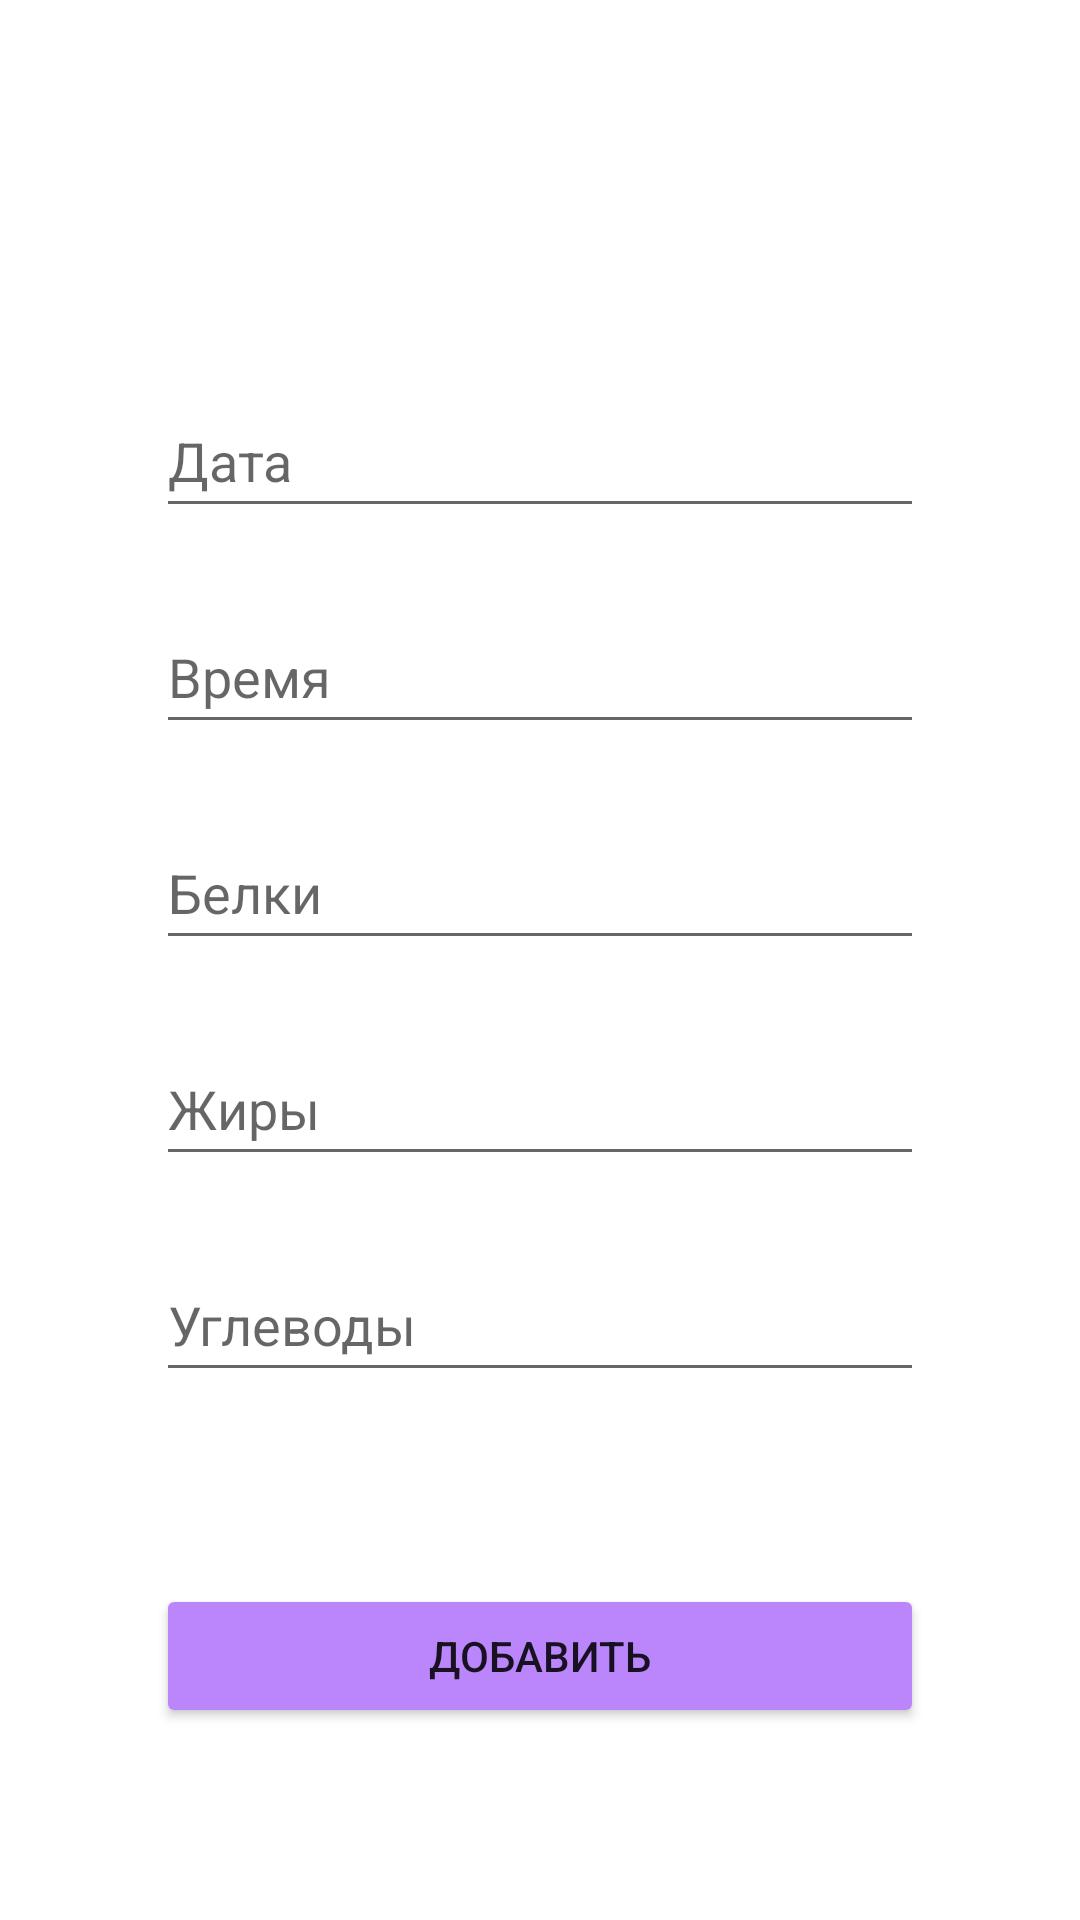

Produce the Android XML layout that renders to this screen, including the resource entries it uses.
<!-- AndroidManifest.xml: application theme Theme.SportDiary -->
<!-- res/layout/fragment_nutrition_add.xml -->
<?xml version="1.0" encoding="utf-8"?>
<androidx.constraintlayout.widget.ConstraintLayout xmlns:android="http://schemas.android.com/apk/res/android"
    xmlns:tools="http://schemas.android.com/tools"
    android:layout_width="match_parent"
    android:layout_height="match_parent"
    xmlns:app="http://schemas.android.com/apk/res-auto"
    tools:context=".app.screens.app.nutrition.add.NutritionAddFragment">

    <EditText
        android:id="@+id/add_date"
        android:layout_width="256dp"
        android:layout_height="wrap_content"
        android:layout_marginTop="128dp"
        android:ems="10"
        android:hint="@string/add_date_hint"
        android:inputType="text"
        android:minHeight="48dp"
        app:layout_constraintEnd_toEndOf="parent"
        app:layout_constraintStart_toStartOf="parent"
        app:layout_constraintTop_toTopOf="parent" />

    <EditText
        android:id="@+id/add_time"
        android:layout_width="256dp"
        android:layout_height="wrap_content"
        android:layout_marginTop="24dp"
        android:ems="10"
        android:hint="@string/add_time_hint"
        android:inputType="text"
        android:minHeight="48dp"
        app:layout_constraintEnd_toEndOf="parent"
        app:layout_constraintStart_toStartOf="parent"
        app:layout_constraintTop_toBottomOf="@+id/add_date" />

    <EditText
        android:id="@+id/add_protein"
        android:layout_width="256dp"
        android:layout_height="wrap_content"
        android:layout_marginTop="24dp"
        android:ems="10"
        android:hint="@string/add_protein_hint"
        android:inputType="text"
        android:minHeight="48dp"
        app:layout_constraintEnd_toEndOf="parent"
        app:layout_constraintStart_toStartOf="parent"
        app:layout_constraintTop_toBottomOf="@+id/add_time" />

    <EditText
        android:id="@+id/add_fat"
        android:layout_width="256dp"
        android:layout_height="wrap_content"
        android:layout_marginTop="24dp"
        android:ems="10"
        android:hint="@string/add_fat_hint"
        android:inputType="text"
        android:minHeight="48dp"
        app:layout_constraintEnd_toEndOf="parent"
        app:layout_constraintStart_toStartOf="parent"
        app:layout_constraintTop_toBottomOf="@+id/add_protein" />

    <EditText
        android:id="@+id/add_carb"
        android:layout_width="256dp"
        android:layout_height="wrap_content"
        android:layout_marginTop="24dp"
        android:ems="10"
        android:hint="@string/add_carb_hint"
        android:inputType="text"
        android:minHeight="48dp"
        app:layout_constraintEnd_toEndOf="parent"
        app:layout_constraintStart_toStartOf="parent"
        app:layout_constraintTop_toBottomOf="@+id/add_fat" />

    <Button
        android:id="@+id/add_btn"
        android:layout_width="256dp"
        android:layout_height="wrap_content"
        android:layout_marginTop="64dp"
        android:backgroundTint="@color/purple_200"
        android:text="@string/add_button_text"

        app:layout_constraintEnd_toEndOf="parent"
        app:layout_constraintStart_toStartOf="parent"
        app:layout_constraintTop_toBottomOf="@+id/add_carb" />

</androidx.constraintlayout.widget.ConstraintLayout>
<!-- resources referenced by this layout -->
<resources>
  <string name="add_button_text">Добавить</string>
  <string name="add_carb_hint">Углеводы</string>
  <string name="add_date_hint">Дата</string>
  <string name="add_fat_hint">Жиры</string>
  <string name="add_protein_hint">Белки</string>
  <string name="add_time_hint">Время</string>
  <style name="Theme.SportDiary" parent="Theme.MaterialComponents.DayNight.DarkActionBar">
          
          <item name="colorPrimary">@color/purple_500</item>
          <item name="colorPrimaryVariant">@color/purple_700</item>
          <item name="colorOnPrimary">@color/white</item>
          
          <item name="colorSecondary">@color/teal_200</item>
          <item name="colorSecondaryVariant">@color/teal_700</item>
          <item name="colorOnSecondary">@color/black</item>
          
          <item name="android:statusBarColor">?attr/colorPrimaryVariant</item>
          
      </style>
  <!-- not gathered from this repository: default colours our renderer supplied (Android Studio template values) -->
  <color name="purple_200">#FFBB86FC</color>
  <color name="purple_500">#FF6200EE</color>
  <color name="purple_700">#FF3700B3</color>
  <color name="teal_200">#FF03DAC5</color>
  <color name="teal_700">#FF018786</color>
  <color name="black">#FF000000</color>
  <color name="white">#FFFFFFFF</color>
</resources>
